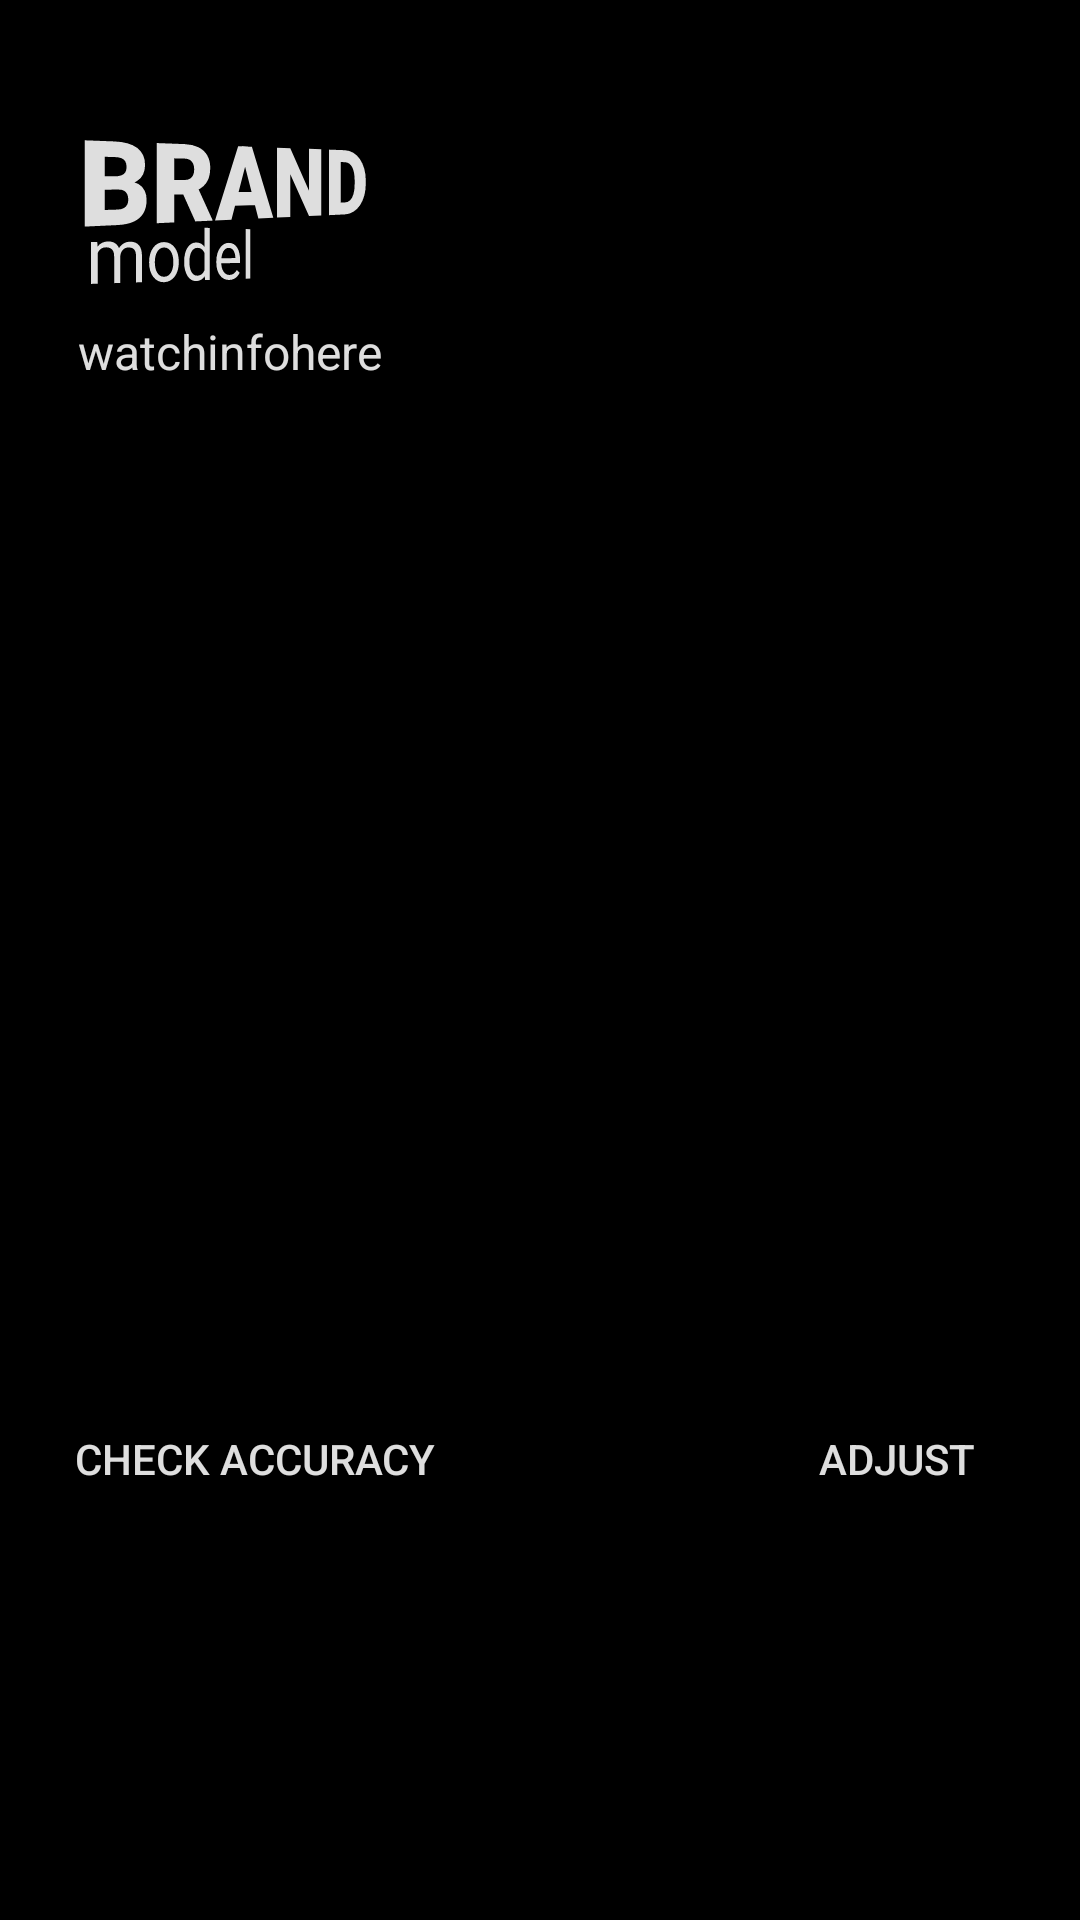

Here is an Android app screen rendered from its layout file. Give the layout XML and the strings, colors and styles it references.
<!-- AndroidManifest.xml: application theme Theme.KWatchManagerAndroid -->
<!-- res/layout/activity_watch_screen.xml -->
<?xml version="1.0" encoding="utf-8"?>
<androidx.constraintlayout.widget.ConstraintLayout xmlns:android="http://schemas.android.com/apk/res/android"
    xmlns:app="http://schemas.android.com/apk/res-auto"
    xmlns:tools="http://schemas.android.com/tools"
    android:id="@+id/main"
    android:layout_width="match_parent"
    android:layout_height="match_parent"
    android:background="#000000"
    tools:context=".WatchScreenActivity"
    tools:layout_editor_absoluteX="12dp"
    tools:layout_editor_absoluteY="0dp">

    <TextView
        android:id="@+id/brandText"
        android:layout_width="wrap_content"
        android:layout_height="wrap_content"
        android:fontFamily="sans-serif-black"
        android:rotationY="34"
        android:text="BRAND"
        android:textColor="@color/white_night"
        android:textSize="34sp"
        app:layout_constraintBottom_toBottomOf="parent"
        app:layout_constraintEnd_toEndOf="parent"
        app:layout_constraintHorizontal_bias="0.104"
        app:layout_constraintStart_toStartOf="parent"
        app:layout_constraintTop_toTopOf="parent"
        app:layout_constraintVertical_bias="0.062" />

    <TextView
        android:id="@+id/modelText"
        android:layout_width="wrap_content"
        android:layout_height="wrap_content"
        android:fontFamily="sans-serif"
        android:rotationY="34"
        android:text="model"
        android:textColor="@color/white_night"
        android:textSize="24sp"
        app:layout_constraintBottom_toBottomOf="parent"
        app:layout_constraintEnd_toEndOf="parent"
        app:layout_constraintHorizontal_bias="0.089"
        app:layout_constraintStart_toStartOf="parent"
        app:layout_constraintTop_toTopOf="parent"
        app:layout_constraintVertical_bias="0.112" />

    <TextView
        android:id="@+id/attText"
        android:layout_width="wrap_content"
        android:layout_height="wrap_content"
        android:fontFamily="sans-serif"
        android:text="watchinfohere"
        android:textColor="@color/white_night"
        android:textSize="16sp"
        app:layout_constraintBottom_toBottomOf="parent"
        app:layout_constraintEnd_toEndOf="parent"
        app:layout_constraintHorizontal_bias="0.1"
        app:layout_constraintStart_toStartOf="parent"
        app:layout_constraintTop_toTopOf="parent"
        app:layout_constraintVertical_bias="0.172" />

    <Button
        android:id="@+id/checkButton"
        android:layout_width="wrap_content"
        android:layout_height="wrap_content"
        android:backgroundTint="#00120E0E"
        android:text="Check accuracy"
        android:textColor="@color/white_night"
        app:layout_constraintBottom_toBottomOf="parent"
        app:layout_constraintEnd_toEndOf="parent"
        app:layout_constraintHorizontal_bias="0.061"
        app:layout_constraintStart_toStartOf="parent"
        app:layout_constraintTop_toTopOf="parent"
        app:layout_constraintVertical_bias="0.781"
        app:strokeColor="#7C179B"
        app:strokeWidth="1dp" />

    <Button
        android:id="@+id/AdjustButton"
        android:layout_width="wrap_content"
        android:layout_height="wrap_content"
        android:backgroundTint="#00120E0E"
        android:text="Adjust"
        android:textColor="@color/white_night"
        app:layout_constraintBottom_toBottomOf="parent"
        app:layout_constraintEnd_toEndOf="parent"
        app:layout_constraintHorizontal_bias="0.938"
        app:layout_constraintStart_toStartOf="parent"
        app:layout_constraintTop_toTopOf="parent"
        app:layout_constraintVertical_bias="0.781"
        app:strokeColor="#7C179B"
        app:strokeWidth="1dp" />

</androidx.constraintlayout.widget.ConstraintLayout>
<!-- resources referenced by this layout -->
<resources>
  <color name="white_night">#EEEEEEEE</color>
  <style name="Theme.KWatchManagerAndroid" parent="Base.Theme.KWatchManagerAndroid" />
  <style name="Base.Theme.KWatchManagerAndroid" parent="Theme.Material3.DayNight.NoActionBar">
          
          
      </style>
</resources>
